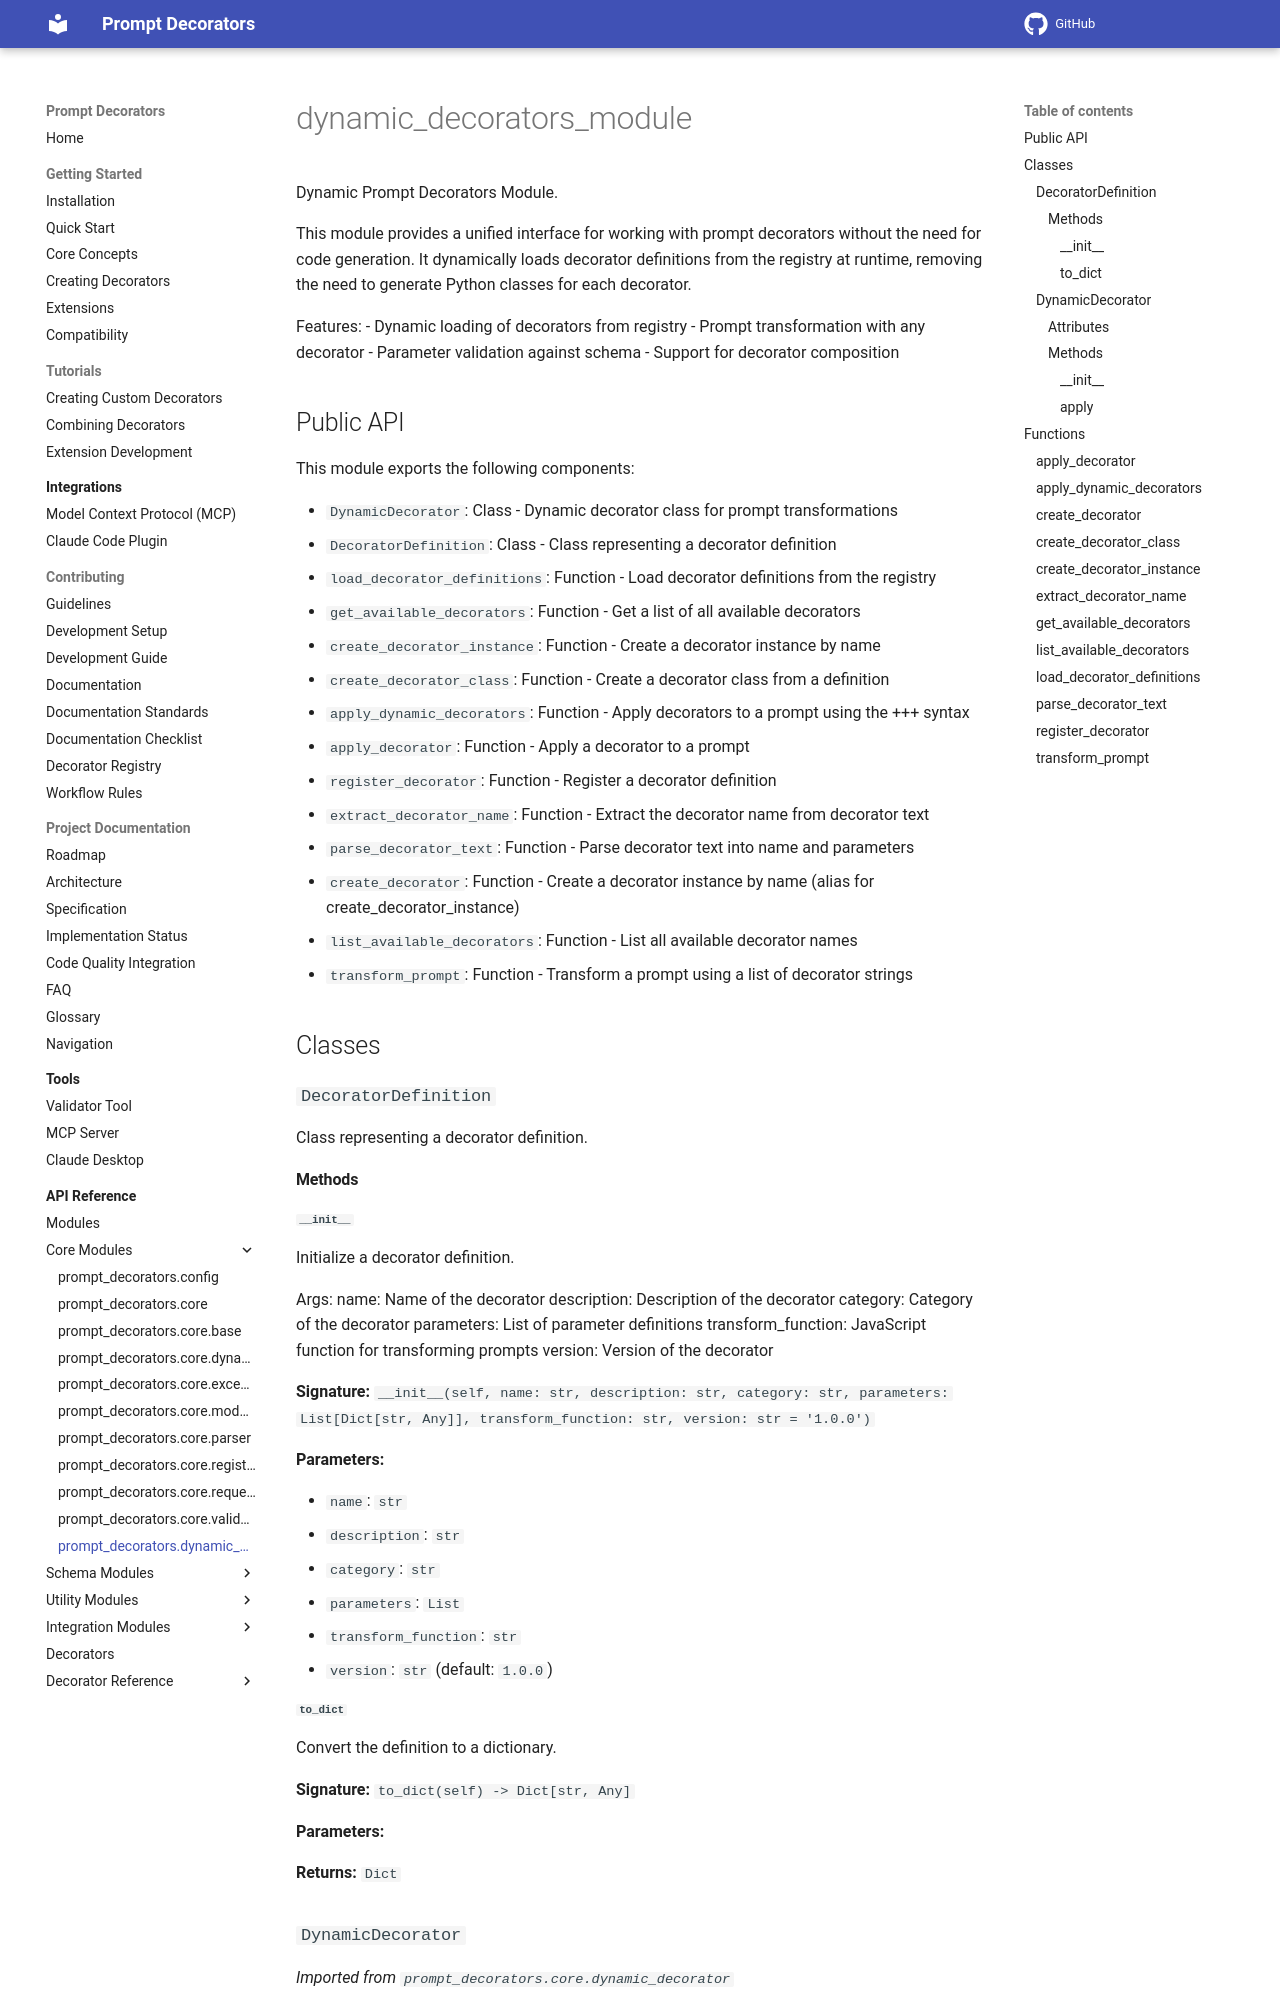

repository: synaptiai/prompt-decorators · page: api/modules/prompt_decorators.dynamic_decorators_module/index.html · generator: mkdocs

# dynamic_decorators_module

Dynamic Prompt Decorators Module.

This module provides a unified interface for working with prompt decorators
without the need for code generation. It dynamically loads decorator definitions
from the registry at runtime, removing the need to generate Python classes for
each decorator.

Features:
- Dynamic loading of decorators from registry
- Prompt transformation with any decorator
- Parameter validation against schema
- Support for decorator composition

## Public API

This module exports the following components:

- `DynamicDecorator`: Class - Dynamic decorator class for prompt transformations
- `DecoratorDefinition`: Class - Class representing a decorator definition
- `load_decorator_definitions`: Function - Load decorator definitions from the registry
- `get_available_decorators`: Function - Get a list of all available decorators
- `create_decorator_instance`: Function - Create a decorator instance by name
- `create_decorator_class`: Function - Create a decorator class from a definition
- `apply_dynamic_decorators`: Function - Apply decorators to a prompt using the +++ syntax
- `apply_decorator`: Function - Apply a decorator to a prompt
- `register_decorator`: Function - Register a decorator definition
- `extract_decorator_name`: Function - Extract the decorator name from decorator text
- `parse_decorator_text`: Function - Parse decorator text into name and parameters
- `create_decorator`: Function - Create a decorator instance by name (alias for create_decorator_instance)
- `list_available_decorators`: Function - List all available decorator names
- `transform_prompt`: Function - Transform a prompt using a list of decorator strings

## Classes

### `DecoratorDefinition`

Class representing a decorator definition.

#### Methods
